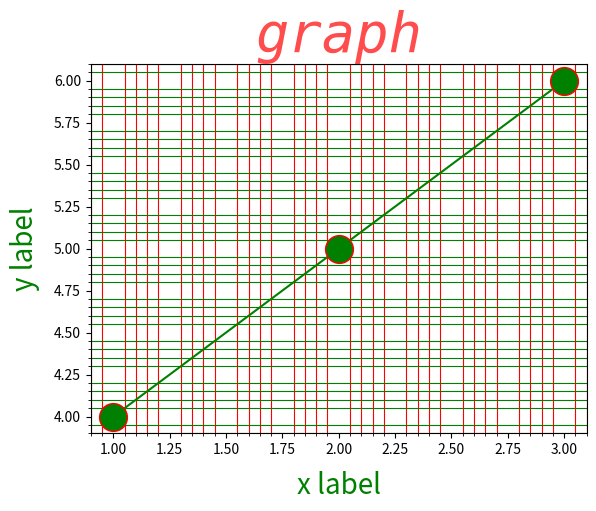

Source code (Python):
import matplotlib.pyplot as plt

plt.plot([1, 2, 3], [4, 5, 6], "g+-",  marker = 'o', ms = 20, mec = 'r')
plt.title("graph", {"size" : 40, "color" : "red"}, alpha = 0.7, family = "monospace", style="italic")
plt.xlabel("x label", {"size" : "20", "color" : "green"}, labelpad=10)
plt.ylabel("y label", {"size" : "20", "color" : "green"}, labelpad=10)
left,right = plt.xlim()

print(left,right)
plt.minorticks_on()
plt.grid(color = "red", which="minor", axis="x")
plt.grid(color = "green", axis="y", which="minor")
plt.show()